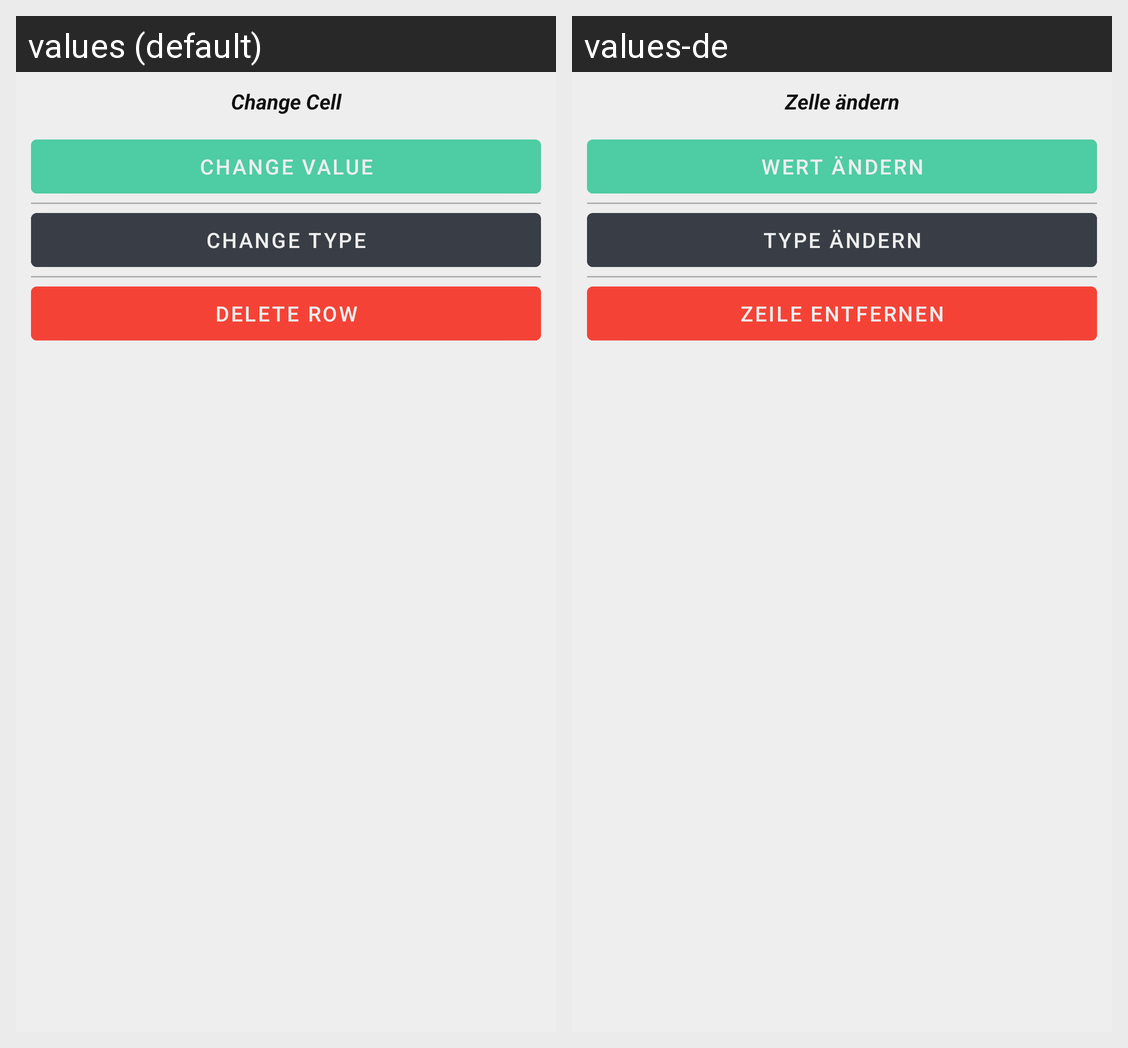

The Android screen above is rendered under two locales of the same app. Produce the string resources it draws, with the default and per-locale values.
Android screen res/layout/view_dialog_table_edit_cell.xml rendered under 2 locales, left to right: values (default), values-de. Device: Nexus 5 (rendered at 1080×1920; each locale shown at half size, 540×960, under a caption strip naming it); theme AppTheme.
Strings drawn on this screen, with the default value and each locale's value (text and hints the layout hard-codes, and strings that could not be matched under every locale, appear in the picture but are not listed):

edit_cell_value
  values: Change Cell
  values-de: Zelle ändern

change_cell_value
  values: Change Value
  values-de: Wert ändern

change_cell_type
  values: Change Type
  values-de: Type ändern

delete_row
  values: Delete Row
  values-de: Zeile entfernen
